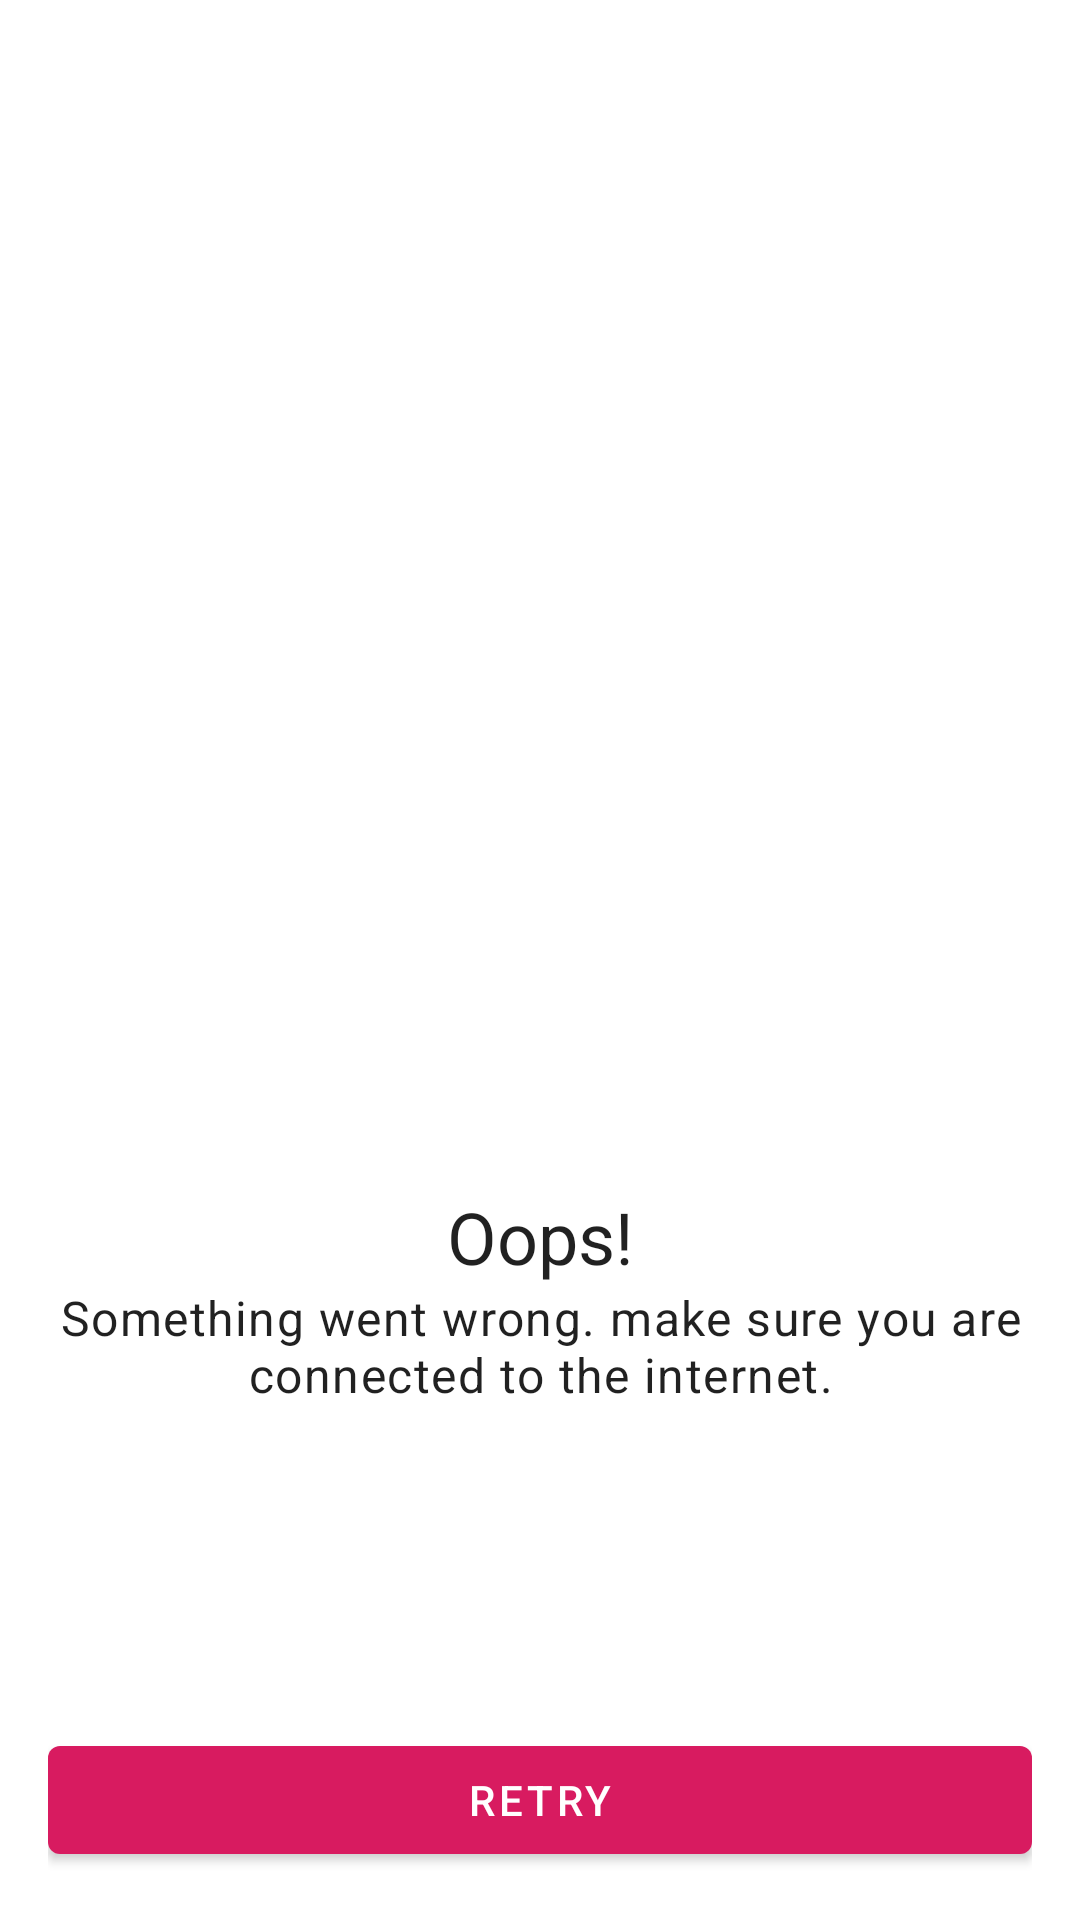

Here is an Android app screen rendered from its layout file. Give the layout XML and the strings, colors and styles it references.
<!-- AndroidManifest.xml: application theme AppTheme -->
<!-- res/layout/fragment_failure.xml -->
<?xml version="1.0" encoding="utf-8"?>
<androidx.constraintlayout.widget.ConstraintLayout xmlns:android="http://schemas.android.com/apk/res/android"
    xmlns:app="http://schemas.android.com/apk/res-auto"
    xmlns:tools="http://schemas.android.com/tools"
    android:layout_width="match_parent"
    android:layout_height="match_parent"
    android:padding="@dimen/padding_16dp"
    tools:context="com.jaspinder.finintask.ui.fragment.FailureFragment">

    <ImageView
        android:id="@+id/image_alert"
        android:layout_width="180dp"
        android:layout_height="180dp"
        android:contentDescription="@string/something_went_wrong"
        android:src="@drawable/ic_announcement_black_24dp"
        app:tint="@color/failure_window_image_tint"
        app:layout_constraintBottom_toTopOf="@id/button_retry"
        app:layout_constraintEnd_toEndOf="parent"
        app:layout_constraintStart_toStartOf="parent"
        app:layout_constraintTop_toTopOf="parent" />

    <TextView
        android:id="@+id/text_title"
        style="@style/failure_window_title_text_appearance"
        android:layout_width="0dp"
        android:layout_height="wrap_content"
        android:layout_marginTop="@dimen/margin_10dp"
        android:gravity="center"
        android:text="@string/ups"
        app:layout_constraintEnd_toEndOf="parent"
        app:layout_constraintStart_toStartOf="parent"
        app:layout_constraintTop_toBottomOf="@id/image_alert" />

    <TextView
        android:id="@+id/text_subtitle"
        style="@style/failure_window_subtitle_text_appearance"
        android:layout_width="0dp"
        android:layout_height="wrap_content"
        android:gravity="center"
        android:text="@string/failure_window_subtitle"
        app:layout_constraintEnd_toEndOf="parent"
        app:layout_constraintStart_toStartOf="parent"
        app:layout_constraintTop_toBottomOf="@id/text_title" />

    <com.google.android.material.button.MaterialButton
        android:id="@+id/button_retry"
        style="@style/Widget.MaterialComponents.Button.UnelevatedButton"
        android:layout_width="0dp"
        android:layout_height="wrap_content"
        android:elevation="2dp"
        android:text="@string/retry"
        app:layout_constraintBottom_toBottomOf="parent"
        app:layout_constraintEnd_toEndOf="parent"
        app:layout_constraintStart_toStartOf="parent" />

</androidx.constraintlayout.widget.ConstraintLayout>
<!-- resources referenced by this layout -->
<resources>
  <color name="failure_window_image_tint">#CCCCCC</color>
  <dimen name="margin_10dp">10dp</dimen>
  <dimen name="padding_16dp">16dp</dimen>
  <string name="failure_window_subtitle">Something went wrong. make sure you are connected to the internet.</string>
  <string name="retry">Retry</string>
  <string name="something_went_wrong">Something went wrong</string>
  <string name="ups">Oops!</string>
  <style name="failure_window_subtitle_text_appearance" parent="TextAppearance.MaterialComponents.Body1">
  
      </style>
  <style name="failure_window_title_text_appearance" parent="TextAppearance.MaterialComponents.Headline5">
  
      </style>
  <style name="AppTheme" parent="Theme.MaterialComponents.Light.NoActionBar">
          
          <item name="colorPrimary">@color/colorPrimary</item>
          <item name="colorPrimaryDark">@color/colorPrimaryDark</item>
          <item name="colorAccent">@color/colorAccent</item>
      </style>
  <color name="colorPrimary">#D81B60</color>
  <color name="colorPrimaryDark">#800633</color>
  <color name="colorAccent">#03DAC5</color>
</resources>
